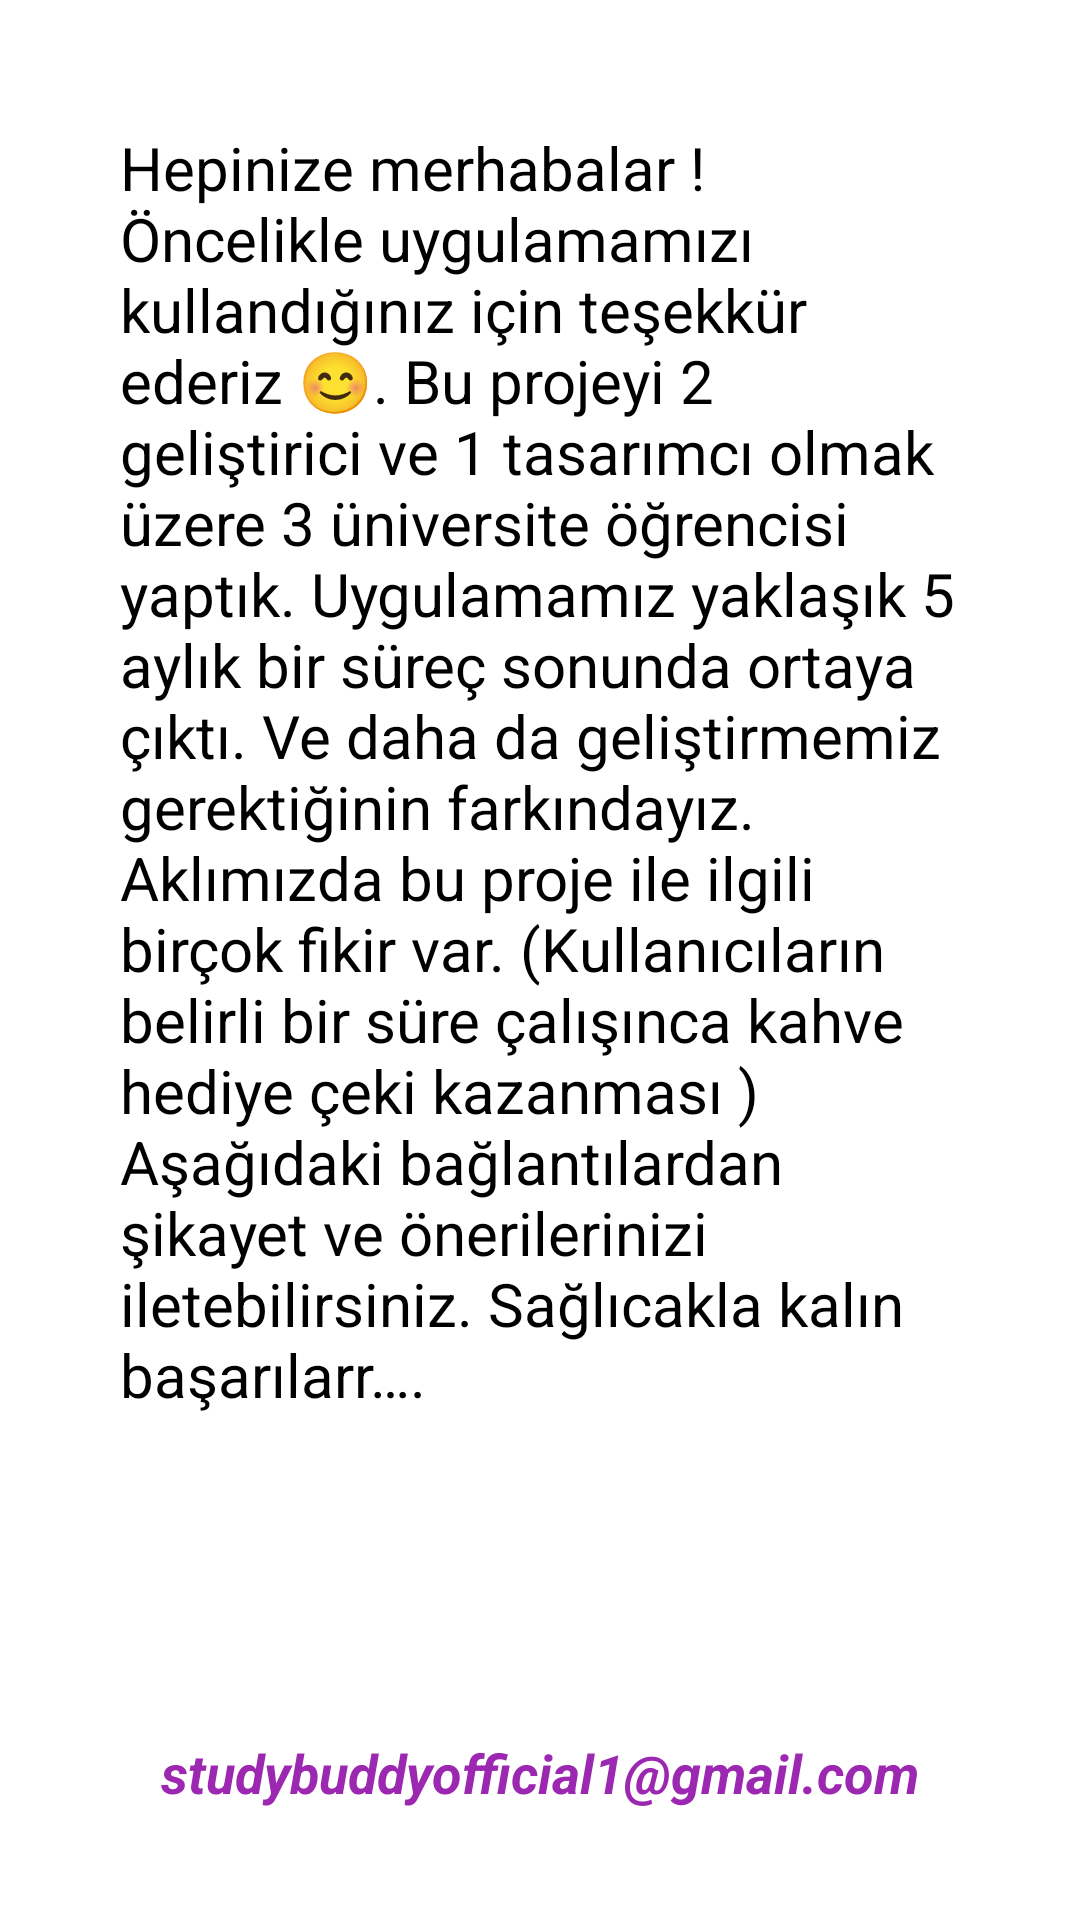

Write the Android layout XML for this screen, with the resource values it uses.
<!-- AndroidManifest.xml: application theme Theme.StudyBuddy -->
<!-- res/layout/fragment_layout_ucuncu.xml -->
<?xml version="1.0" encoding="utf-8"?>
<androidx.constraintlayout.widget.ConstraintLayout xmlns:android="http://schemas.android.com/apk/res/android"
    xmlns:app="http://schemas.android.com/apk/res-auto"
    xmlns:tools="http://schemas.android.com/tools"
    android:layout_width="match_parent"
    android:layout_height="match_parent"
    android:gravity="center"
    android:orientation="vertical"
    android:padding="10dp"
    tools:context=".MainActivity">

    <TextView
        android:id="@+id/textView7"
        android:layout_width="0dp"
        android:layout_height="wrap_content"
        android:layout_margin="30dp"
        android:text="Hepinize merhabalar ! Öncelikle uygulamamızı kullandığınız için teşekkür ederiz 😊. Bu projeyi 2 geliştirici ve 1 tasarımcı olmak üzere 3 üniversite öğrencisi yaptık. Uygulamamız yaklaşık 5 aylık bir süreç sonunda ortaya çıktı. Ve daha da geliştirmemiz gerektiğinin farkındayız. Aklımızda bu proje ile ilgili birçok fikir var. (Kullanıcıların belirli bir süre çalışınca kahve hediye çeki kazanması ) Aşağıdaki bağlantılardan şikayet ve önerilerinizi iletebilirsiniz. Sağlıcakla kalın başarılarr…."
        android:textColor="@color/black"
        android:textSize="20sp"
        app:layout_constraintBottom_toTopOf="@+id/insta"
        app:layout_constraintEnd_toEndOf="parent"
        app:layout_constraintHorizontal_bias="0.5"
        app:layout_constraintStart_toStartOf="parent"
        app:layout_constraintTop_toTopOf="parent" />

    <ImageView
        android:id="@+id/insta"
        android:layout_width="58dp"
        android:layout_height="66dp"
        android:layout_marginBottom="60dp"
        app:layout_constraintBottom_toBottomOf="parent"
        app:layout_constraintEnd_toEndOf="parent"
        app:layout_constraintHorizontal_bias="0.498"
        app:layout_constraintStart_toStartOf="parent"
        app:srcCompat="@drawable/instagram" />

    <TextView
        android:id="@+id/textView9"
        android:layout_width="wrap_content"
        android:layout_height="wrap_content"
        android:layout_marginBottom="27dp"
        android:text="studybuddyofficial1@gmail.com"
        android:textColor="@color/en_siyah"
        android:textSize="18sp"
        android:textStyle="bold|italic"
        app:layout_constraintBottom_toBottomOf="parent"
        app:layout_constraintEnd_toEndOf="parent"
        app:layout_constraintHorizontal_bias="0.5"
        app:layout_constraintStart_toStartOf="parent" />

</androidx.constraintlayout.widget.ConstraintLayout>
<!-- resources referenced by this layout -->
<resources>
  <color name="black">#FF000000</color>
  <color name="en_siyah">#9C27B0</color>
  <style name="Theme.StudyBuddy" parent="Theme.MaterialComponents.DayNight.DarkActionBar">
          
          <item name="colorPrimary">@color/purple_500</item>
          <item name="colorPrimaryVariant">@color/purple_700</item>
          <item name="windowActionBar">false</item>
          <item name="windowNoTitle">true</item>
  
  
  
  
          <item name="colorOnPrimary">@color/white</item>
          
          <item name="colorSecondary">@color/teal_200</item>
          <item name="colorSecondaryVariant">@color/teal_700</item>
          <item name="colorOnSecondary">@color/black</item>
          
          <item name="android:statusBarColor" tools:targetApi="l">?attr/colorPrimaryVariant</item>
          
      </style>
  <color name="purple_500">#FF6200EE</color>
  <color name="purple_700">#161A1D</color>
  <color name="white">#FFFFFFFF</color>
  <color name="teal_200">#FF03DAC5</color>
  <color name="teal_700">#FF018786</color>
</resources>
